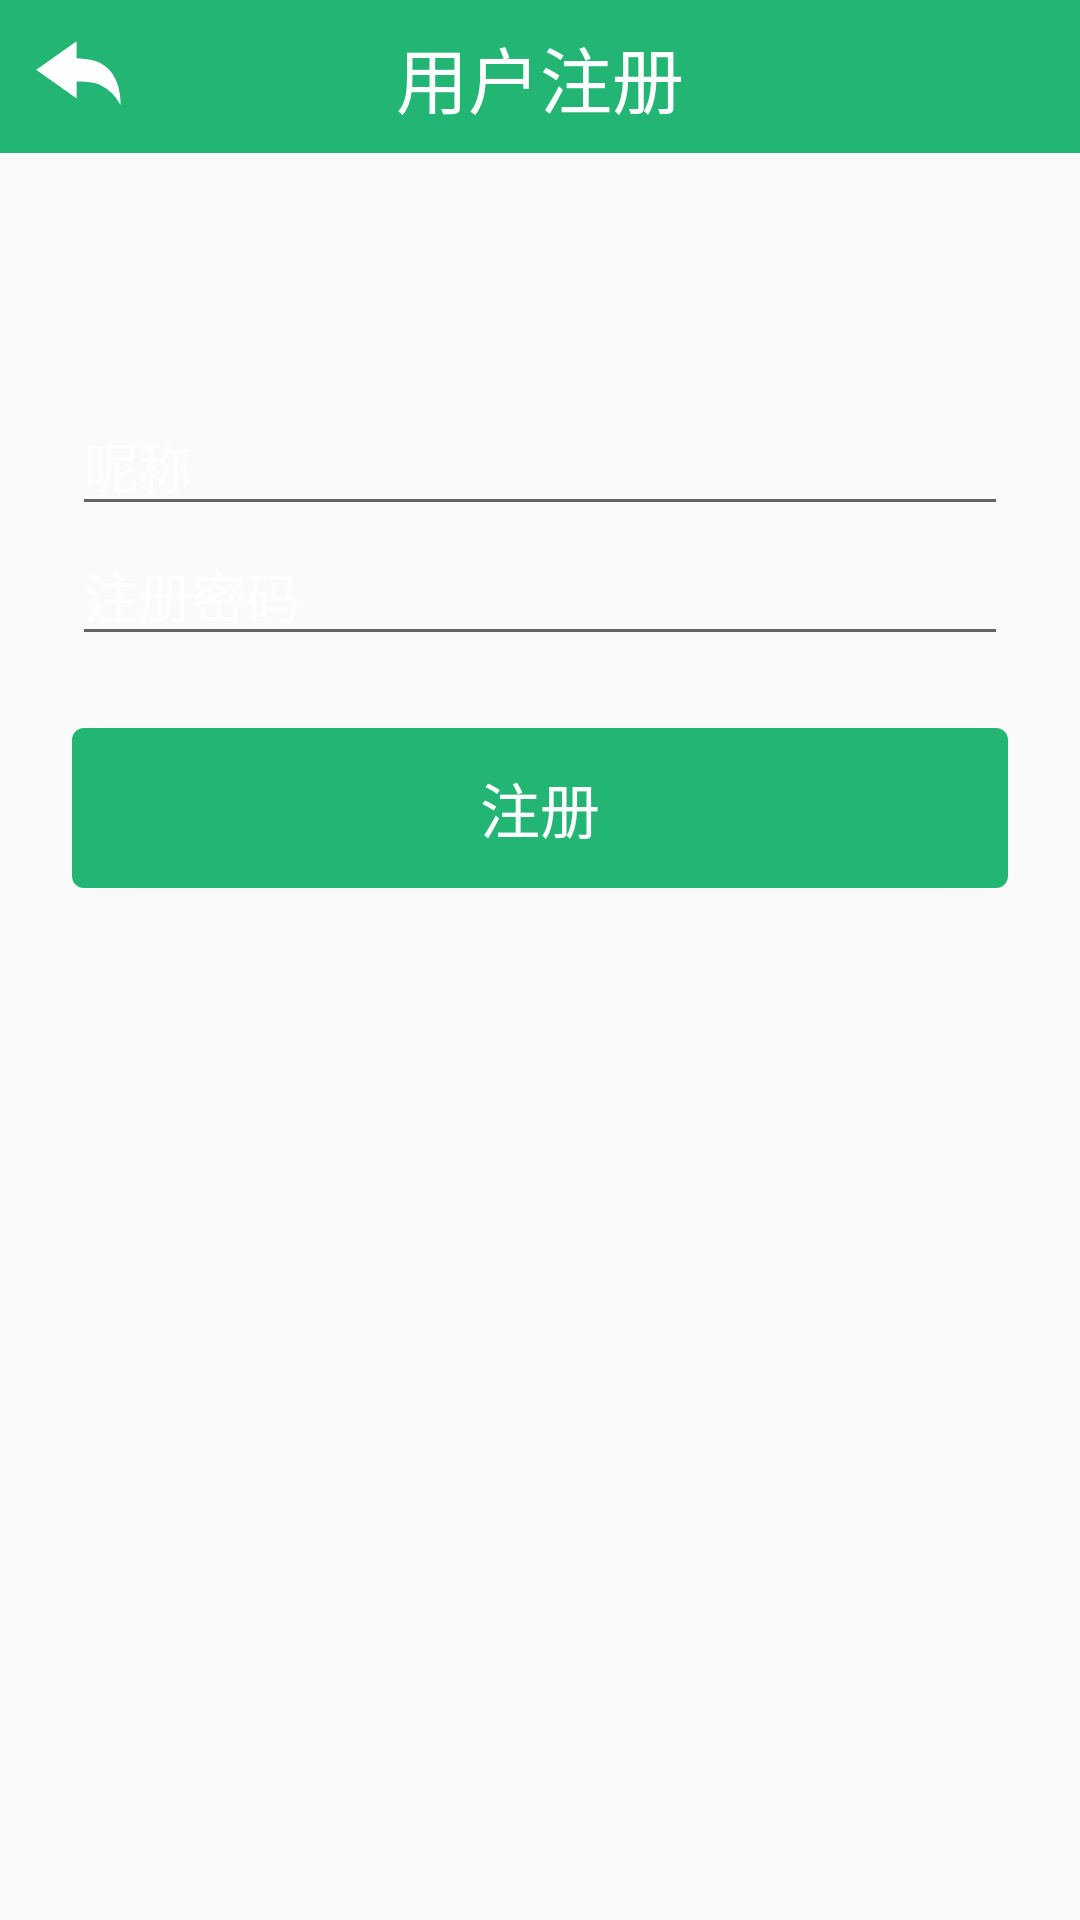

Produce the Android XML layout that renders to this screen, including the resource entries it uses.
<!-- AndroidManifest.xml: application theme AppTheme -->
<!-- res/layout/activity_register.xml -->
<?xml version="1.0" encoding="utf-8"?>
<LinearLayout xmlns:android="http://schemas.android.com/apk/res/android"
    android:layout_width="match_parent"
    android:layout_height="match_parent"
    android:background="@mipmap/register_back"
    android:orientation="vertical">

    <RelativeLayout
        android:layout_width="match_parent"
        android:layout_height="wrap_content"
        android:background="@color/BaseColor">

        <ImageView
            android:id="@+id/backend"
            android:layout_width="wrap_content"
            android:layout_height="wrap_content"
            android:layout_centerVertical="true"
            android:layout_marginLeft="10dp"
            android:src="@mipmap/backend" />

        <TextView
            android:layout_width="wrap_content"
            android:layout_height="wrap_content"
            android:layout_centerInParent="true"
            android:padding="8dp"
            android:text="用户注册"
            android:textColor="@color/white"
            android:textSize="24sp" />
    </RelativeLayout>

    <LinearLayout
        android:layout_width="match_parent"
        android:layout_height="wrap_content"
        android:layout_marginTop="25dp"
        android:orientation="vertical"
        android:paddingLeft="24dp"
        android:paddingRight="24dp"
        android:paddingTop="56dp">

        <EditText
            android:id="@+id/nick_name_ed_reg"
            android:layout_width="match_parent"
            android:layout_height="wrap_content"
            android:hint="昵称"
            android:maxLength="10"
            android:textColor="@color/Black"
            android:textColorHint="@color/white" />

        <EditText
            android:id="@+id/pwd_ed_reg"
            android:layout_width="match_parent"
            android:layout_height="wrap_content"
            android:hint="注册密码"
            android:maxLength="16"
            android:textColor="@color/Black"
            android:textColorHint="@color/white" />

        <Button
            android:id="@+id/register_btn"
            android:layout_width="match_parent"
            android:layout_height="wrap_content"
            android:layout_marginBottom="24dp"
            android:layout_marginTop="24dp"
            android:background="@drawable/button_selector"
            android:padding="12dp"
            android:text="注册"
            android:textColor="@color/white"
            android:textSize="20sp" />
    </LinearLayout>

</LinearLayout>
<!-- resources referenced by this layout -->
<resources>
  <color name="BaseColor">#22b573</color>
  <color name="Black">#000000</color>
  <color name="white">#ffffff</color>
  <!-- drawable button_selector (drawable) -->
  <?xml version="1.0" encoding="utf-8"?>
  <selector xmlns:android="http://schemas.android.com/apk/res/android">
  
      <item android:state_pressed="true">
          <shape android:shape="rectangle">
              <solid android:color="@color/Black" />
              <corners android:radius="4dp" />
          </shape>
      </item>
  
      <item>
          <shape android:shape="rectangle">
              <solid android:color="@color/BaseColor" />
              <corners android:radius="4dp" />
          </shape>
      </item>
  
  </selector>
  <!-- mipmap backend: png bitmap (mipmap-xxhdpi, 816 bytes) -->
  <style name="AppTheme" parent="Theme.AppCompat.Light.NoActionBar">
          <item name="android:indeterminateOnly">false</item>
          <item name="android:indeterminate">false</item>
          <item name="android:windowNoTitle">true</item>
          <item name="android:windowFullscreen">true</item>
          <item name="android:windowIsTranslucent">false</item>        
      </style>
</resources>
